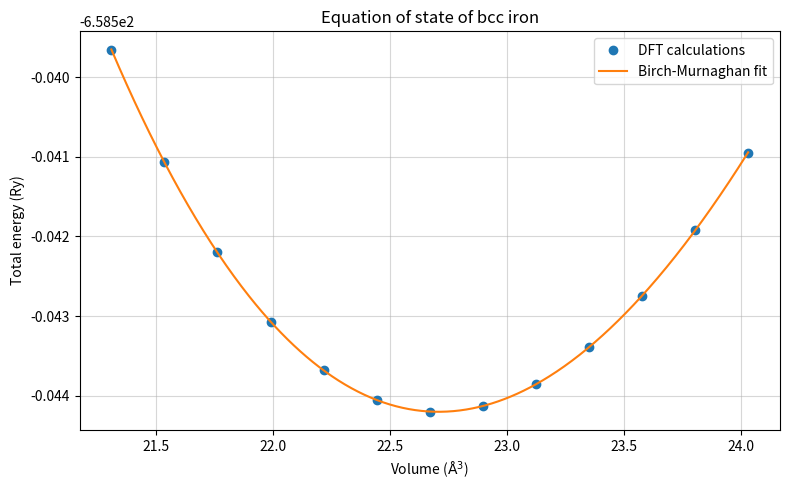

The script that saved this image: (Note: this script raises an exception after producing the figure.)
import numpy as np
import pandas as pd
import matplotlib.pyplot as plt
from scipy.optimize import curve_fit
from pathlib import Path

# ============================================================
# DATA: BCC Fe, 12x12x12, ecutwfc=120 Ry, ecutrho=1000 Ry
# ============================================================

data = {
    "volume_A3": [
        21.31005867,
        21.53676142,
        21.76346417,
        21.99016692,
        22.21686968,
        22.44357243,
        22.67027518,
        22.89697793,
        23.12368068,
        23.35038344,
        23.57708619,
        23.80378894,
        24.03049169,
    ],

    "energy_Ry": [
        -658.53965558,
        -658.54107002,
        -658.54220240,
        -658.54306910,
        -658.54368187,
        -658.54405544,
        -658.54420225,
        -658.54413189,
        -658.54385810,
        -658.54339029,
        -658.54274281,
        -658.54192364,
        -658.54094866,
    ],
}

df = pd.DataFrame(data)

V = df["volume_A3"].to_numpy()
E = df["energy_Ry"].to_numpy()


# ============================================================
# THIRD-ORDER BIRCH-MURNAGHAN EQUATION OF STATE
# ============================================================

def birch_murnaghan(V, E0, V0, B0, B0_prime):

    eta = (V0 / V)**(2 / 3) - 1

    return E0 + (9 * V0 * B0 / 16) * (
        B0_prime * eta**3
        + (6 - 4 * (eta + 1)) * eta**2
    )


# ============================================================
# FIT THE EQUATION OF STATE
# ============================================================

p0 = [E.min(), V[np.argmin(E)], 0.09, 4.0]

popt, pcov = curve_fit(
    birch_murnaghan,
    V,
    E,
    p0=p0,
    maxfev=100000
)

E0, V0, B0, B0_prime = popt

errors = np.sqrt(np.diag(pcov))

B0_GPa = B0 * 2179.872

# Lattice parameter for conventional cubic bcc cell
a0 = V0**(1/3)

print("\n========== BIRCH-MURNAGHAN EOS FIT ==========")
print(f"Equilibrium volume V0 = {V0:.6f} A^3")
print(f"Equilibrium lattice parameter a0 = {a0:.6f} A")
print(f"Equilibrium energy E0 = {E0:.9f} Ry")
print(f"Bulk modulus B0 = {B0_GPa:.2f} GPa")
print(f"Pressure derivative B0' = {B0_prime:.4f}")
print("==============================================\n")


# ============================================================
# PLOT DFT DATA AND FITTED CURVE
# ============================================================

V_fit = np.linspace(V.min(), V.max(), 500)
E_fit = birch_murnaghan(V_fit, *popt)

fig, ax = plt.subplots(figsize=(8, 5))

ax.plot(V, E, "o", label="DFT calculations")
ax.plot(V_fit, E_fit, "-", label="Birch-Murnaghan fit")

ax.set_xlabel(r"Volume ($\mathrm{\AA}^3$)")
ax.set_ylabel("Total energy (Ry)")
ax.set_title("Equation of state of bcc iron")

ax.grid(alpha=0.5)
ax.legend()

fig.tight_layout()


# ============================================================
# SAVE OUTPUTS NEXT TO THIS PYTHON FILE
# ============================================================

folder = Path(__file__).resolve().parent

df.to_csv(
    folder / "FeBcc_EOS_data(k=12).csv",
    index=False
)

fig.savefig(
    folder / "FeBcc_Birch_Murnaghan(k=12).png",
    dpi=200
)

plt.show()
